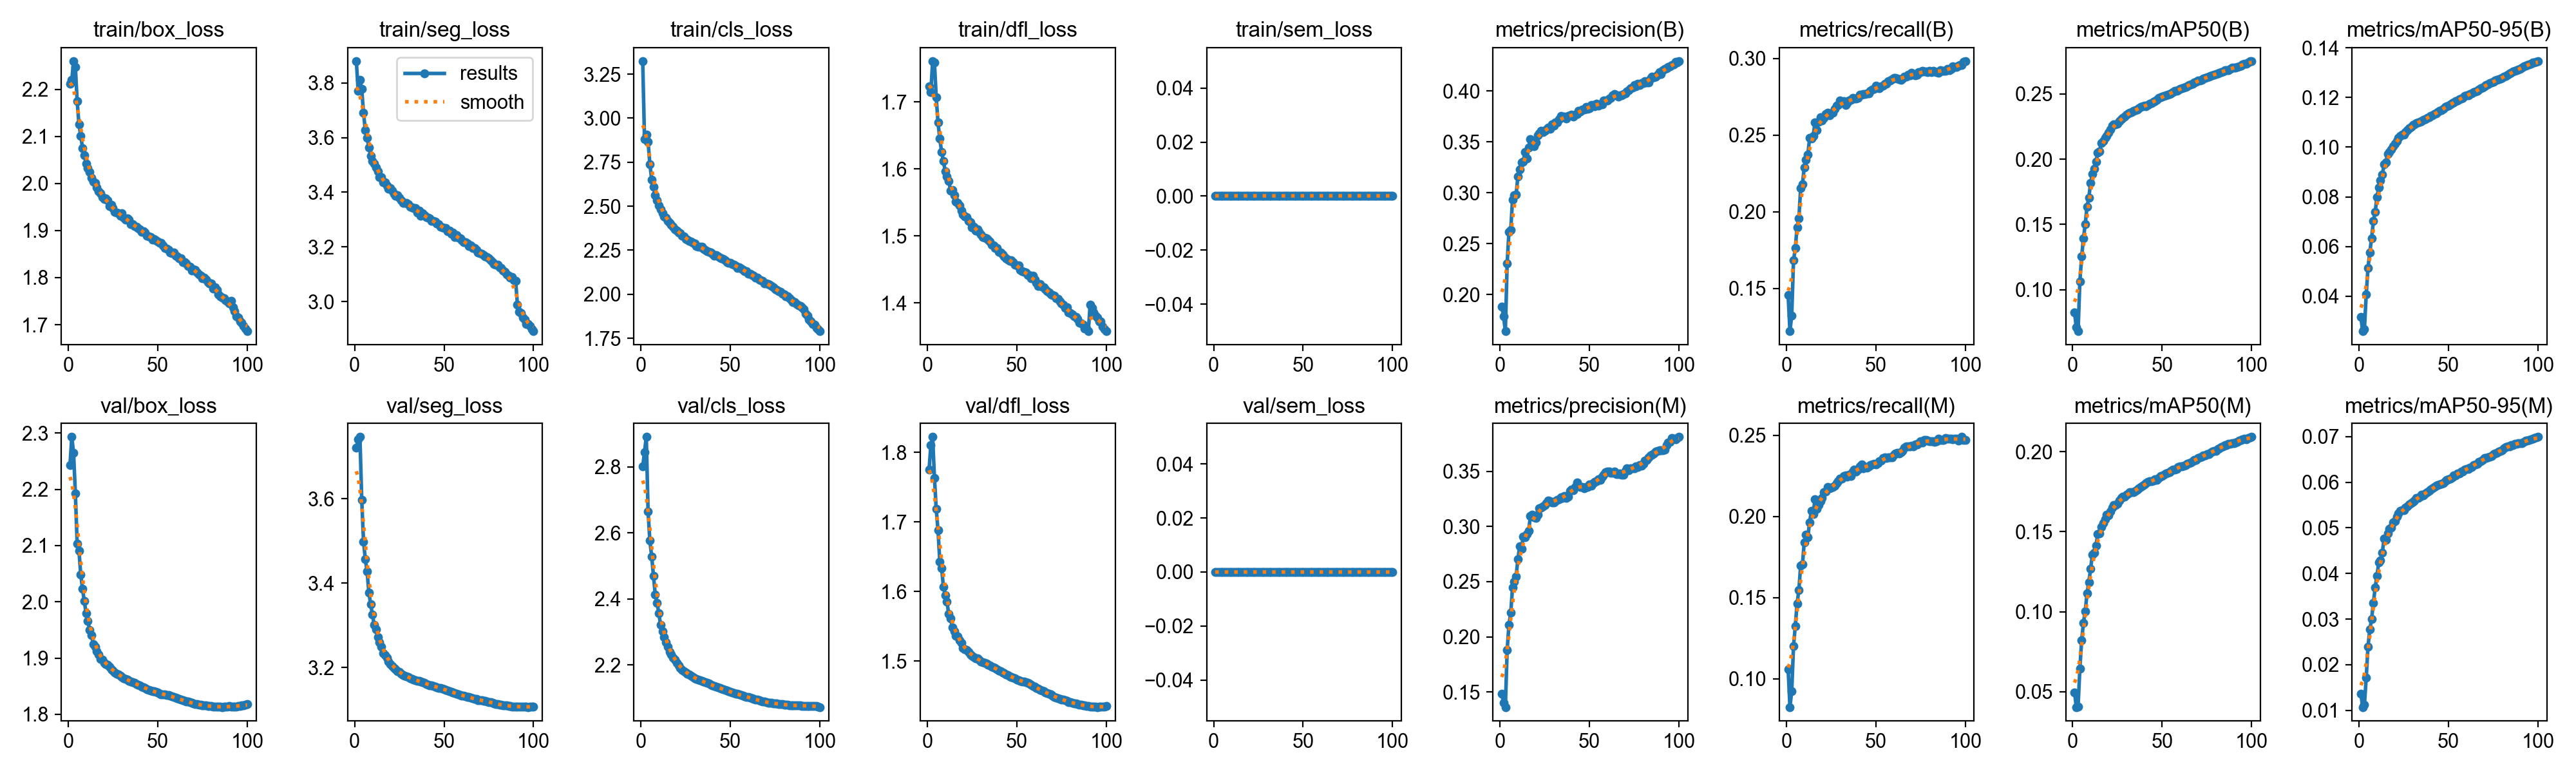

Source data for this figure (header and first rows):
epoch, time, train/box_loss, train/seg_loss, train/cls_loss, train/dfl_loss, train/sem_loss, metrics/precision(B), metrics/recall(B), metrics/mAP50(B), metrics/mAP50-95(B), metrics/precision(M), metrics/recall(M), metrics/mAP50(M), metrics/mAP50-95(M), val/box_loss, val/seg_loss, val/cls_loss, val/dfl_loss, val/sem_loss, lr/pg0, lr/pg1, lr/pg2, lr/pg3
1, 574.1, 2.211, 3.88, 3.324, 1.723, 0, 0.1881, 0.1456, 0.08261, 0.03168, 0.1484, 0.1059, 0.04959, 0.01366, 2.243, 3.721, 2.8, 1.775, 0, 0.009996, 0.003332, 0.009996, 0.003332
2, 1093, 2.22, 3.771, 2.881, 1.715, 0, 0.1784, 0.1221, 0.07139, 0.02593, 0.1402, 0.08262, 0.04032, 0.01071, 2.293, 3.742, 2.844, 1.81, 0, 0.0198, 0.006599, 0.0198, 0.006599
3, 1575, 2.26, 3.812, 2.905, 1.761, 0, 0.1641, 0.1322, 0.06832, 0.02676, 0.1365, 0.09223, 0.04072, 0.01122, 2.264, 3.747, 2.89, 1.822, 0, 0.0294, 0.009801, 0.0294, 0.009801
4, 2047, 2.248, 3.777, 2.866, 1.759, 0, 0.2306, 0.1683, 0.1063, 0.04077, 0.188, 0.12, 0.06437, 0.01714, 2.193, 3.598, 2.664, 1.764, 0, 0.02911, 0.009703, 0.02911, 0.009703
5, 2516, 2.175, 3.691, 2.739, 1.707, 0, 0.2616, 0.1762, 0.1254, 0.05148, 0.2111, 0.1325, 0.08204, 0.024, 2.104, 3.499, 2.576, 1.718, 0, 0.02881, 0.009604, 0.02881, 0.009604
6, 2987, 2.126, 3.627, 2.652, 1.669, 0, 0.2636, 0.19, 0.1394, 0.05771, 0.2217, 0.1465, 0.09308, 0.02768, 2.091, 3.457, 2.529, 1.688, 0, 0.02851, 0.009505, 0.02851, 0.009505
7, 3456, 2.102, 3.599, 2.61, 1.645, 0, 0.2931, 0.1958, 0.1502, 0.06336, 0.2447, 0.1546, 0.1003, 0.03004, 2.049, 3.427, 2.47, 1.643, 0, 0.02822, 0.009406, 0.02822, 0.009406
8, 3926, 2.076, 3.564, 2.562, 1.625, 0, 0.2977, 0.2157, 0.1635, 0.07025, 0.2501, 0.1699, 0.1113, 0.03358, 2.023, 3.377, 2.413, 1.634, 0, 0.02792, 0.009307, 0.02792, 0.009307
9, 4397, 2.06, 3.534, 2.532, 1.612, 0, 0.298, 0.2181, 0.1705, 0.07391, 0.2548, 0.1704, 0.1184, 0.03689, 2.001, 3.349, 2.388, 1.607, 0, 0.02762, 0.009208, 0.02762, 0.009208
10, 4868, 2.042, 3.514, 2.505, 1.597, 0, 0.3159, 0.2291, 0.1817, 0.07997, 0.2704, 0.1841, 0.1268, 0.03946, 1.979, 3.325, 2.357, 1.595, 0, 0.02733, 0.009109, 0.02733, 0.009109
11, 5339, 2.033, 3.504, 2.484, 1.589, 0, 0.3228, 0.234, 0.1886, 0.08368, 0.282, 0.1889, 0.1357, 0.0424, 1.966, 3.301, 2.321, 1.585, 0, 0.02703, 0.00901, 0.02703, 0.00901
12, 5809, 2.024, 3.49, 2.462, 1.582, 0, 0.3296, 0.2373, 0.1926, 0.08668, 0.2798, 0.1874, 0.1367, 0.04281, 1.95, 3.29, 2.301, 1.567, 0, 0.02673, 0.008911, 0.02673, 0.008911
13, 6280, 2.012, 3.475, 2.442, 1.568, 0, 0.3304, 0.2481, 0.1978, 0.08899, 0.291, 0.1965, 0.1413, 0.04462, 1.941, 3.272, 2.283, 1.561, 0, 0.02644, 0.008812, 0.02644, 0.008812
14, 6740, 2.005, 3.456, 2.435, 1.569, 0, 0.3401, 0.2478, 0.2051, 0.093, 0.2904, 0.2035, 0.1487, 0.04772, 1.925, 3.259, 2.268, 1.549, 0, 0.02614, 0.008713, 0.02614, 0.008713
15, 7209, 2.001, 3.454, 2.415, 1.561, 0, 0.3336, 0.2497, 0.2059, 0.09401, 0.2932, 0.2016, 0.1489, 0.04745, 1.921, 3.249, 2.255, 1.543, 0, 0.02584, 0.008614, 0.02584, 0.008614
16, 7680, 1.992, 3.435, 2.404, 1.551, 0, 0.3445, 0.2583, 0.2123, 0.09723, 0.296, 0.2107, 0.1532, 0.04885, 1.912, 3.234, 2.239, 1.536, 0, 0.02555, 0.008515, 0.02555, 0.008515
17, 8153, 1.984, 3.437, 2.395, 1.549, 0, 0.3525, 0.2531, 0.2139, 0.09815, 0.3095, 0.2047, 0.1552, 0.04978, 1.906, 3.229, 2.232, 1.535, 0, 0.02525, 0.008416, 0.02525, 0.008416
18, 8623, 1.979, 3.424, 2.385, 1.545, 0, 0.3492, 0.2588, 0.2161, 0.099, 0.3105, 0.2072, 0.1577, 0.05011, 1.899, 3.222, 2.222, 1.53, 0, 0.02495, 0.008317, 0.02495, 0.008317
19, 9093, 1.972, 3.414, 2.37, 1.538, 0, 0.3459, 0.2616, 0.2175, 0.1005, 0.3084, 0.2093, 0.1605, 0.05116, 1.897, 3.214, 2.216, 1.526, 0, 0.02465, 0.008218, 0.02465, 0.008218
20, 9563, 1.967, 3.416, 2.363, 1.532, 0, 0.3496, 0.2596, 0.22, 0.1013, 0.3076, 0.2114, 0.1602, 0.0515, 1.892, 3.207, 2.207, 1.519, 0, 0.02436, 0.008119, 0.02436, 0.008119
21, 10032, 1.968, 3.406, 2.35, 1.529, 0, 0.3564, 0.2615, 0.2225, 0.1026, 0.3105, 0.2151, 0.1625, 0.05247, 1.89, 3.203, 2.198, 1.517, 0, 0.02406, 0.00802, 0.02406, 0.00802
22, 10501, 1.964, 3.395, 2.348, 1.528, 0, 0.3585, 0.2636, 0.2255, 0.1038, 0.3163, 0.2154, 0.165, 0.05319, 1.888, 3.198, 2.191, 1.516, 0, 0.02376, 0.007921, 0.02376, 0.007921
23, 10971, 1.953, 3.386, 2.331, 1.523, 0, 0.3606, 0.2648, 0.2264, 0.1046, 0.3171, 0.218, 0.1665, 0.05378, 1.884, 3.196, 2.185, 1.514, 0, 0.02347, 0.007822, 0.02347, 0.007822
24, 11442, 1.954, 3.388, 2.329, 1.52, 0, 0.3597, 0.263, 0.2269, 0.105, 0.3182, 0.2173, 0.1667, 0.05386, 1.88, 3.191, 2.181, 1.51, 0, 0.02317, 0.007723, 0.02317, 0.007723
25, 11913, 1.947, 3.379, 2.315, 1.513, 0, 0.3606, 0.2641, 0.2271, 0.1051, 0.3194, 0.2177, 0.1673, 0.05389, 1.877, 3.189, 2.178, 1.508, 0, 0.02287, 0.007624, 0.02287, 0.007624
26, 12384, 1.94, 3.372, 2.312, 1.514, 0, 0.3618, 0.2647, 0.2289, 0.1061, 0.3214, 0.2182, 0.1694, 0.05449, 1.875, 3.185, 2.173, 1.506, 0, 0.02258, 0.007525, 0.02258, 0.007525
27, 12855, 1.938, 3.362, 2.304, 1.508, 0, 0.3638, 0.267, 0.2305, 0.1068, 0.3237, 0.2188, 0.171, 0.05471, 1.873, 3.182, 2.171, 1.504, 0, 0.02228, 0.007426, 0.02228, 0.007426
28, 13326, 1.936, 3.362, 2.298, 1.51, 0, 0.3627, 0.2695, 0.2317, 0.1076, 0.3227, 0.2205, 0.1718, 0.05509, 1.871, 3.181, 2.167, 1.504, 0, 0.02198, 0.007327, 0.02198, 0.007327
29, 13797, 1.931, 3.362, 2.292, 1.506, 0, 0.367, 0.2698, 0.2327, 0.1082, 0.3215, 0.2215, 0.1721, 0.05547, 1.869, 3.178, 2.163, 1.502, 0, 0.02168, 0.007228, 0.02168, 0.007228
30, 14268, 1.937, 3.357, 2.29, 1.502, 0, 0.3658, 0.2726, 0.2341, 0.1089, 0.3215, 0.2232, 0.1731, 0.05577, 1.867, 3.177, 2.16, 1.5, 0, 0.02139, 0.007129, 0.02139, 0.007129
31, 14772, 1.927, 3.347, 2.273, 1.499, 0, 0.369, 0.2717, 0.2351, 0.1092, 0.3231, 0.2234, 0.1738, 0.05606, 1.864, 3.174, 2.157, 1.499, 0, 0.02109, 0.00703, 0.02109, 0.00703
32, 15308, 1.923, 3.344, 2.269, 1.497, 0, 0.369, 0.2721, 0.2357, 0.1097, 0.324, 0.2248, 0.1746, 0.05651, 1.863, 3.173, 2.156, 1.498, 0, 0.02079, 0.006931, 0.02079, 0.006931
33, 15788, 1.926, 3.343, 2.271, 1.497, 0, 0.372, 0.2698, 0.2362, 0.11, 0.3249, 0.2254, 0.1749, 0.05659, 1.862, 3.171, 2.154, 1.496, 0, 0.0205, 0.006832, 0.0205, 0.006832
34, 16268, 1.924, 3.342, 2.268, 1.494, 0, 0.3751, 0.2709, 0.2371, 0.1104, 0.3265, 0.2245, 0.1749, 0.05679, 1.86, 3.17, 2.151, 1.495, 0, 0.0202, 0.006733, 0.0202, 0.006733
35, 16747, 1.913, 3.327, 2.261, 1.491, 0, 0.3741, 0.2727, 0.2376, 0.1106, 0.3261, 0.2256, 0.1757, 0.05723, 1.858, 3.169, 2.149, 1.494, 0, 0.0199, 0.006634, 0.0199, 0.006634
36, 17225, 1.913, 3.332, 2.252, 1.487, 0, 0.3749, 0.273, 0.2382, 0.1109, 0.3275, 0.2251, 0.1762, 0.05716, 1.857, 3.167, 2.147, 1.492, 0, 0.01961, 0.006535, 0.01961, 0.006535
37, 17740, 1.91, 3.315, 2.244, 1.486, 0, 0.3727, 0.2746, 0.2388, 0.1112, 0.3257, 0.2278, 0.1774, 0.05756, 1.856, 3.166, 2.145, 1.491, 0, 0.01931, 0.006436, 0.01931, 0.006436
38, 18295, 1.908, 3.323, 2.24, 1.482, 0, 0.3754, 0.2738, 0.2397, 0.1117, 0.3272, 0.2289, 0.1778, 0.05782, 1.854, 3.164, 2.143, 1.49, 0, 0.01901, 0.006337, 0.01901, 0.006337
39, 18967, 1.906, 3.317, 2.237, 1.482, 0, 0.3759, 0.2738, 0.2402, 0.1121, 0.3322, 0.2277, 0.1787, 0.05811, 1.853, 3.163, 2.14, 1.488, 0, 0.01871, 0.006238, 0.01871, 0.006238
40, 19602, 1.902, 3.308, 2.23, 1.477, 0, 0.3768, 0.2742, 0.241, 0.1127, 0.3335, 0.2287, 0.1795, 0.05843, 1.851, 3.161, 2.138, 1.487, 0, 0.01842, 0.006139, 0.01842, 0.006139
41, 20110, 1.897, 3.306, 2.22, 1.475, 0, 0.3745, 0.2763, 0.2406, 0.1127, 0.3326, 0.2308, 0.1804, 0.05872, 1.85, 3.159, 2.136, 1.485, 0, 0.01812, 0.00604, 0.01812, 0.00604
42, 20675, 1.899, 3.304, 2.222, 1.472, 0, 0.3765, 0.2764, 0.2415, 0.1132, 0.3357, 0.2319, 0.1811, 0.05892, 1.848, 3.158, 2.134, 1.484, 0, 0.01782, 0.005941, 0.01782, 0.005941
43, 21348, 1.895, 3.295, 2.217, 1.47, 0, 0.3772, 0.2768, 0.2425, 0.1137, 0.3395, 0.2296, 0.1815, 0.05919, 1.846, 3.158, 2.132, 1.482, 0, 0.01753, 0.005842, 0.01753, 0.005842
44, 22009, 1.889, 3.296, 2.206, 1.467, 0, 0.3801, 0.2769, 0.2429, 0.1141, 0.3366, 0.2305, 0.1815, 0.05938, 1.845, 3.156, 2.13, 1.481, 0, 0.01723, 0.005743, 0.01723, 0.005743
45, 22672, 1.888, 3.292, 2.205, 1.465, 0, 0.3797, 0.2772, 0.2438, 0.1147, 0.336, 0.2301, 0.1822, 0.05953, 1.844, 3.154, 2.128, 1.48, 0, 0.01693, 0.005644, 0.01693, 0.005644
46, 23348, 1.887, 3.286, 2.201, 1.462, 0, 0.3814, 0.2772, 0.2442, 0.1149, 0.3357, 0.2309, 0.1827, 0.05965, 1.843, 3.153, 2.127, 1.478, 0, 0.01664, 0.005545, 0.01664, 0.005545
47, 24018, 1.881, 3.284, 2.194, 1.464, 0, 0.3819, 0.279, 0.2456, 0.1153, 0.3345, 0.2318, 0.1826, 0.05987, 1.841, 3.151, 2.125, 1.477, 0, 0.01634, 0.005446, 0.01634, 0.005446
48, 24688, 1.882, 3.275, 2.184, 1.461, 0, 0.3843, 0.2797, 0.2469, 0.1161, 0.3355, 0.2321, 0.1835, 0.0602, 1.841, 3.151, 2.123, 1.476, 0, 0.01604, 0.005347, 0.01604, 0.005347
49, 25354, 1.88, 3.272, 2.179, 1.457, 0, 0.3821, 0.2804, 0.2472, 0.1163, 0.3358, 0.2323, 0.1847, 0.06054, 1.84, 3.149, 2.121, 1.475, 0, 0.01574, 0.005248, 0.01574, 0.005248
50, 26034, 1.877, 3.269, 2.18, 1.456, 0, 0.3832, 0.2821, 0.2477, 0.1167, 0.3383, 0.2319, 0.185, 0.06064, 1.838, 3.148, 2.119, 1.474, 0, 0.01545, 0.005149, 0.01545, 0.005149
51, 26708, 1.874, 3.269, 2.171, 1.456, 0, 0.3863, 0.2812, 0.2483, 0.1172, 0.3367, 0.2329, 0.1855, 0.06083, 1.837, 3.147, 2.117, 1.473, 0, 0.01515, 0.00505, 0.01515, 0.00505
52, 27377, 1.874, 3.257, 2.168, 1.449, 0, 0.3858, 0.2806, 0.2486, 0.1177, 0.3394, 0.2341, 0.1863, 0.06111, 1.836, 3.145, 2.114, 1.472, 0, 0.01485, 0.004951, 0.01485, 0.004951
53, 28045, 1.869, 3.259, 2.162, 1.447, 0, 0.385, 0.2819, 0.2494, 0.118, 0.3404, 0.2346, 0.1869, 0.0615, 1.836, 3.143, 2.113, 1.471, 0, 0.01456, 0.004852, 0.01456, 0.004852
54, 28730, 1.862, 3.248, 2.15, 1.447, 0, 0.3871, 0.2824, 0.25, 0.1184, 0.3409, 0.2359, 0.1873, 0.06156, 1.835, 3.142, 2.112, 1.47, 0, 0.01426, 0.004753, 0.01426, 0.004753
55, 29408, 1.861, 3.252, 2.154, 1.445, 0, 0.3854, 0.2834, 0.2505, 0.1189, 0.3427, 0.2364, 0.1881, 0.06192, 1.834, 3.141, 2.11, 1.47, 0, 0.01396, 0.004654, 0.01396, 0.004654
56, 30074, 1.858, 3.236, 2.145, 1.442, 0, 0.3867, 0.2835, 0.2512, 0.1192, 0.3423, 0.236, 0.1887, 0.06199, 1.834, 3.139, 2.109, 1.469, 0, 0.01367, 0.004555, 0.01367, 0.004555
57, 30736, 1.853, 3.244, 2.139, 1.441, 0, 0.3867, 0.2853, 0.2521, 0.1196, 0.3448, 0.2362, 0.189, 0.0623, 1.833, 3.138, 2.107, 1.468, 0, 0.01337, 0.004456, 0.01337, 0.004456
58, 31410, 1.852, 3.233, 2.131, 1.437, 0, 0.3904, 0.2858, 0.2524, 0.12, 0.3471, 0.2363, 0.1893, 0.06242, 1.832, 3.136, 2.105, 1.466, 0, 0.01307, 0.004357, 0.01307, 0.004357
59, 32084, 1.854, 3.232, 2.132, 1.441, 0, 0.3905, 0.2866, 0.253, 0.1206, 0.3494, 0.2363, 0.1905, 0.06278, 1.831, 3.135, 2.103, 1.465, 0, 0.01277, 0.004258, 0.01277, 0.004258
60, 32752, 1.846, 3.224, 2.118, 1.435, 0, 0.3902, 0.2876, 0.2536, 0.1207, 0.35, 0.2381, 0.1907, 0.06296, 1.829, 3.133, 2.102, 1.463, 0, 0.01248, 0.004159, 0.01248, 0.004159
... 40 more rows
